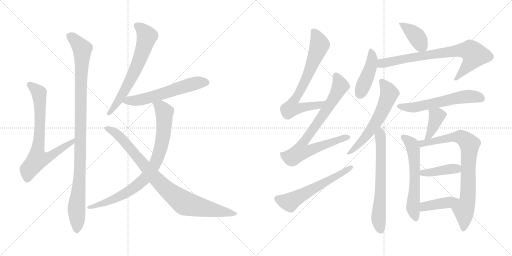
t = 0.00 s
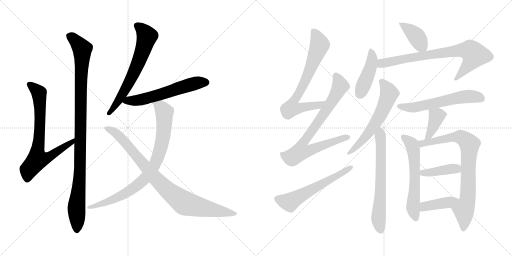
t = 3.12 s
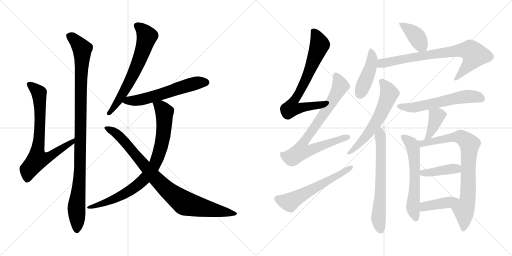
t = 6.24 s
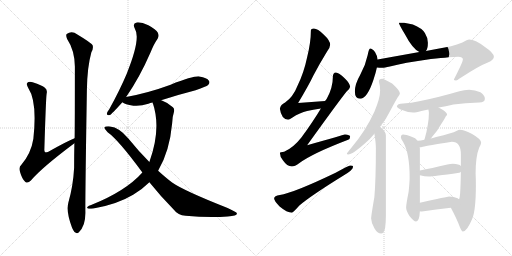
t = 9.36 s
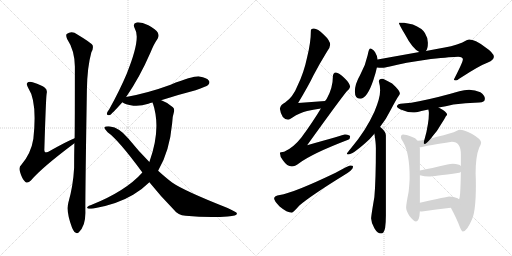
t = 12.48 s
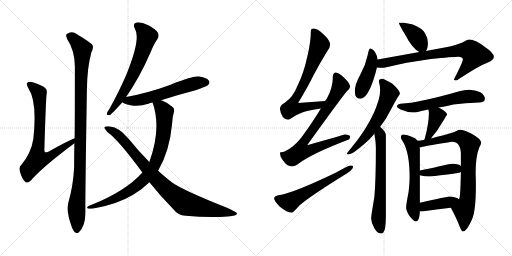
t = 15.60 s

The animated SVG that drew these frames (rendered in a browser with its animation timeline set to each time). Animation: 20 CSS @keyframes rules; one cycle of 15.60 s.

<svg version="1.1" viewBox="0 0 2048 1024" xmlns="http://www.w3.org/2000/svg">
  <g stroke="lightgray" stroke-dasharray="1,1" stroke-width="1" transform="scale(4, 4)">
    <line x1="0" y1="0" x2="256" y2="256"></line>
    <line x1="256" y1="0" x2="0" y2="256"></line>
    <line x1="128" y1="0" x2="128" y2="256"></line>
    <line x1="0" y1="128" x2="256" y2="128"></line>
    <line x1="256" y1="0" x2="512" y2="256"></line>
    <line x1="512" y1="0" x2="256" y2="256"></line>
    <line x1="384" y1="0" x2="384" y2="256"></line>
    <line x1="256" y1="128" x2="512" y2="128"></line>
  </g>
<g transform="scale(1, -1) translate(0, -850)">
   <style type="text/css">
    @keyframes keyframes0 {
      from {
       stroke: black;
       stroke-dashoffset: 745;
       stroke-width: 128;
       }
       71% {
       animation-timing-function: step-end;
       stroke: black;
       stroke-dashoffset: 0;
       stroke-width: 128;
       }
       to {
       stroke: black;
       stroke-width: 1024;
       }
       }
       #make-me-a-hanzi-animation-0 {
         animation: keyframes0 0.856283s both;
         animation-delay: 0.000000s;
         animation-timing-function: linear;
       }
    @keyframes keyframes1 {
      from {
       stroke: black;
       stroke-dashoffset: 1053;
       stroke-width: 128;
       }
       77% {
       animation-timing-function: step-end;
       stroke: black;
       stroke-dashoffset: 0;
       stroke-width: 128;
       }
       to {
       stroke: black;
       stroke-width: 1024;
       }
       }
       #make-me-a-hanzi-animation-1 {
         animation: keyframes1 1.106934s both;
         animation-delay: 0.856283s;
         animation-timing-function: linear;
       }
    @keyframes keyframes2 {
      from {
       stroke: black;
       stroke-dashoffset: 659;
       stroke-width: 128;
       }
       68% {
       animation-timing-function: step-end;
       stroke: black;
       stroke-dashoffset: 0;
       stroke-width: 128;
       }
       to {
       stroke: black;
       stroke-width: 1024;
       }
       }
       #make-me-a-hanzi-animation-2 {
         animation: keyframes2 0.786296s both;
         animation-delay: 1.963217s;
         animation-timing-function: linear;
       }
    @keyframes keyframes3 {
      from {
       stroke: black;
       stroke-dashoffset: 594;
       stroke-width: 128;
       }
       66% {
       animation-timing-function: step-end;
       stroke: black;
       stroke-dashoffset: 0;
       stroke-width: 128;
       }
       to {
       stroke: black;
       stroke-width: 1024;
       }
       }
       #make-me-a-hanzi-animation-3 {
         animation: keyframes3 0.733398s both;
         animation-delay: 2.749513s;
         animation-timing-function: linear;
       }
    @keyframes keyframes4 {
      from {
       stroke: black;
       stroke-dashoffset: 845;
       stroke-width: 128;
       }
       73% {
       animation-timing-function: step-end;
       stroke: black;
       stroke-dashoffset: 0;
       stroke-width: 128;
       }
       to {
       stroke: black;
       stroke-width: 1024;
       }
       }
       #make-me-a-hanzi-animation-4 {
         animation: keyframes4 0.937663s both;
         animation-delay: 3.482911s;
         animation-timing-function: linear;
       }
    @keyframes keyframes5 {
      from {
       stroke: black;
       stroke-dashoffset: 904;
       stroke-width: 128;
       }
       75% {
       animation-timing-function: step-end;
       stroke: black;
       stroke-dashoffset: 0;
       stroke-width: 128;
       }
       to {
       stroke: black;
       stroke-width: 1024;
       }
       }
       #make-me-a-hanzi-animation-5 {
         animation: keyframes5 0.985677s both;
         animation-delay: 4.420574s;
         animation-timing-function: linear;
       }
    @keyframes keyframes6 {
      from {
       stroke: black;
       stroke-dashoffset: 723;
       stroke-width: 128;
       }
       70% {
       animation-timing-function: step-end;
       stroke: black;
       stroke-dashoffset: 0;
       stroke-width: 128;
       }
       to {
       stroke: black;
       stroke-width: 1024;
       }
       }
       #make-me-a-hanzi-animation-6 {
         animation: keyframes6 0.838379s both;
         animation-delay: 5.406251s;
         animation-timing-function: linear;
       }
    @keyframes keyframes7 {
      from {
       stroke: black;
       stroke-dashoffset: 808;
       stroke-width: 128;
       }
       72% {
       animation-timing-function: step-end;
       stroke: black;
       stroke-dashoffset: 0;
       stroke-width: 128;
       }
       to {
       stroke: black;
       stroke-width: 1024;
       }
       }
       #make-me-a-hanzi-animation-7 {
         animation: keyframes7 0.907552s both;
         animation-delay: 6.244630s;
         animation-timing-function: linear;
       }
    @keyframes keyframes8 {
      from {
       stroke: black;
       stroke-dashoffset: 593;
       stroke-width: 128;
       }
       66% {
       animation-timing-function: step-end;
       stroke: black;
       stroke-dashoffset: 0;
       stroke-width: 128;
       }
       to {
       stroke: black;
       stroke-width: 1024;
       }
       }
       #make-me-a-hanzi-animation-8 {
         animation: keyframes8 0.732585s both;
         animation-delay: 7.152182s;
         animation-timing-function: linear;
       }
    @keyframes keyframes9 {
      from {
       stroke: black;
       stroke-dashoffset: 397;
       stroke-width: 128;
       }
       56% {
       animation-timing-function: step-end;
       stroke: black;
       stroke-dashoffset: 0;
       stroke-width: 128;
       }
       to {
       stroke: black;
       stroke-width: 1024;
       }
       }
       #make-me-a-hanzi-animation-9 {
         animation: keyframes9 0.573079s both;
         animation-delay: 7.884767s;
         animation-timing-function: linear;
       }
    @keyframes keyframes10 {
      from {
       stroke: black;
       stroke-dashoffset: 442;
       stroke-width: 128;
       }
       59% {
       animation-timing-function: step-end;
       stroke: black;
       stroke-dashoffset: 0;
       stroke-width: 128;
       }
       to {
       stroke: black;
       stroke-width: 1024;
       }
       }
       #make-me-a-hanzi-animation-10 {
         animation: keyframes10 0.609701s both;
         animation-delay: 8.457846s;
         animation-timing-function: linear;
       }
    @keyframes keyframes11 {
      from {
       stroke: black;
       stroke-dashoffset: 777;
       stroke-width: 128;
       }
       72% {
       animation-timing-function: step-end;
       stroke: black;
       stroke-dashoffset: 0;
       stroke-width: 128;
       }
       to {
       stroke: black;
       stroke-width: 1024;
       }
       }
       #make-me-a-hanzi-animation-11 {
         animation: keyframes11 0.882324s both;
         animation-delay: 9.067547s;
         animation-timing-function: linear;
       }
    @keyframes keyframes12 {
      from {
       stroke: black;
       stroke-dashoffset: 608;
       stroke-width: 128;
       }
       66% {
       animation-timing-function: step-end;
       stroke: black;
       stroke-dashoffset: 0;
       stroke-width: 128;
       }
       to {
       stroke: black;
       stroke-width: 1024;
       }
       }
       #make-me-a-hanzi-animation-12 {
         animation: keyframes12 0.744792s both;
         animation-delay: 9.949871s;
         animation-timing-function: linear;
       }
    @keyframes keyframes13 {
      from {
       stroke: black;
       stroke-dashoffset: 664;
       stroke-width: 128;
       }
       68% {
       animation-timing-function: step-end;
       stroke: black;
       stroke-dashoffset: 0;
       stroke-width: 128;
       }
       to {
       stroke: black;
       stroke-width: 1024;
       }
       }
       #make-me-a-hanzi-animation-13 {
         animation: keyframes13 0.790365s both;
         animation-delay: 10.694663s;
         animation-timing-function: linear;
       }
    @keyframes keyframes14 {
      from {
       stroke: black;
       stroke-dashoffset: 588;
       stroke-width: 128;
       }
       66% {
       animation-timing-function: step-end;
       stroke: black;
       stroke-dashoffset: 0;
       stroke-width: 128;
       }
       to {
       stroke: black;
       stroke-width: 1024;
       }
       }
       #make-me-a-hanzi-animation-14 {
         animation: keyframes14 0.728516s both;
         animation-delay: 11.485028s;
         animation-timing-function: linear;
       }
    @keyframes keyframes15 {
      from {
       stroke: black;
       stroke-dashoffset: 389;
       stroke-width: 128;
       }
       56% {
       animation-timing-function: step-end;
       stroke: black;
       stroke-dashoffset: 0;
       stroke-width: 128;
       }
       to {
       stroke: black;
       stroke-width: 1024;
       }
       }
       #make-me-a-hanzi-animation-15 {
         animation: keyframes15 0.566569s both;
         animation-delay: 12.213544s;
         animation-timing-function: linear;
       }
    @keyframes keyframes16 {
      from {
       stroke: black;
       stroke-dashoffset: 599;
       stroke-width: 128;
       }
       66% {
       animation-timing-function: step-end;
       stroke: black;
       stroke-dashoffset: 0;
       stroke-width: 128;
       }
       to {
       stroke: black;
       stroke-width: 1024;
       }
       }
       #make-me-a-hanzi-animation-16 {
         animation: keyframes16 0.737467s both;
         animation-delay: 12.780113s;
         animation-timing-function: linear;
       }
    @keyframes keyframes17 {
      from {
       stroke: black;
       stroke-dashoffset: 814;
       stroke-width: 128;
       }
       73% {
       animation-timing-function: step-end;
       stroke: black;
       stroke-dashoffset: 0;
       stroke-width: 128;
       }
       to {
       stroke: black;
       stroke-width: 1024;
       }
       }
       #make-me-a-hanzi-animation-17 {
         animation: keyframes17 0.912435s both;
         animation-delay: 13.517580s;
         animation-timing-function: linear;
       }
    @keyframes keyframes18 {
      from {
       stroke: black;
       stroke-dashoffset: 409;
       stroke-width: 128;
       }
       57% {
       animation-timing-function: step-end;
       stroke: black;
       stroke-dashoffset: 0;
       stroke-width: 128;
       }
       to {
       stroke: black;
       stroke-width: 1024;
       }
       }
       #make-me-a-hanzi-animation-18 {
         animation: keyframes18 0.582845s both;
         animation-delay: 14.430015s;
         animation-timing-function: linear;
       }
    @keyframes keyframes19 {
      from {
       stroke: black;
       stroke-dashoffset: 409;
       stroke-width: 128;
       }
       57% {
       animation-timing-function: step-end;
       stroke: black;
       stroke-dashoffset: 0;
       stroke-width: 128;
       }
       to {
       stroke: black;
       stroke-width: 1024;
       }
       }
       #make-me-a-hanzi-animation-19 {
         animation: keyframes19 0.582845s both;
         animation-delay: 15.012860s;
         animation-timing-function: linear;
       }
</style>
<path d="M 298.5 297.5 Q 265.5 284.5 193.5 243.5 Q 183.5 239.5 180.5 241.5 Q 176.5 244.5 177.5 255.5 Q 183.5 454.5 186.5 475.5 Q 190.5 491.5 179.5 499.5 Q 169.5 509.5 130.5 521.5 Q 114.5 524.5 109.5 519.5 Q 103.5 513.5 113.5 497.5 Q 149.5 443.5 133.5 295.5 Q 124.5 237.5 85.5 191.5 Q 73.5 181.5 80.5 161.5 Q 87.5 136.5 100.5 123.5 Q 110.5 114.5 123.5 128.5 Q 166.5 179.5 297.5 277.5 C 321.5 295.5 326.5 309.5 298.5 297.5 Z" fill="lightgray"></path> 
<path d="M 273.5 40.5 Q 263.5 3.5 287.5 -58.5 Q 294.5 -76.5 301.5 -79.5 Q 308.5 -86.5 315.5 -78.5 Q 342.5 -54.5 341.5 1.5 Q 340.5 49.5 347.5 489.5 Q 348.5 580.5 365.5 641.5 Q 374.5 656.5 370.5 669.5 Q 364.5 679.5 309.5 712.5 Q 287.5 728.5 266.5 714.5 Q 262.5 708.5 268.5 694.5 Q 298.5 649.5 299.5 584.5 Q 299.5 353.5 298.5 297.5 L 297.5 277.5 Q 296.5 231.5 296.5 179.5 Q 292.5 106.5 273.5 40.5 Z" fill="lightgray"></path> 
<path d="M 504.5 462.5 Q 558.5 540.5 601.5 639.5 Q 616.5 676.5 630.5 695.5 Q 637.5 707.5 631.5 719.5 Q 624.5 732.5 593.5 749.5 Q 565.5 762.5 546.5 760.5 Q 528.5 756.5 539.5 735.5 Q 564.5 696.5 506.5 554.5 Q 478.5 488.5 437.5 414.5 Q 428.5 402.5 427.5 396.5 Q 426.5 386.5 439.5 390.5 Q 446.5 393.5 489.5 441.5 L 504.5 462.5 Z" fill="lightgray"></path> 
<path d="M 644.5 449.5 Q 708.5 470.5 782.5 489.5 Q 825.5 504.5 832.5 510.5 Q 841.5 519.5 835.5 527.5 Q 828.5 539.5 797.5 544.5 Q 775.5 547.5 682.5 511.5 Q 592.5 478.5 504.5 462.5 C 475.5 456.5 466.5 455.5 489.5 441.5 Q 498.5 432.5 533.5 427.5 Q 561.5 424.5 593.5 435.5 Q 600.5 438.5 610.5 440.5 L 644.5 449.5 Z" fill="lightgray"></path> 
<path d="M 632.5 167.5 Q 678.5 245.5 688.5 356.5 Q 689.5 384.5 695.5 401.5 Q 699.5 414.5 691.5 421.5 Q 670.5 440.5 647.5 448.5 Q 646.5 449.5 644.5 449.5 C 616.5 460.5 602.5 466.5 610.5 440.5 Q 646.5 335.5 597.5 202.5 L 569.5 160.5 Q 502.5 85.5 364.5 30.5 Q 354.5 27.5 350.5 23.5 Q 344.5 19.5 354.5 15.5 Q 360.5 14.5 373.5 16.5 Q 467.5 32.5 532.5 71.5 Q 569.5 93.5 597.5 121.5 L 632.5 167.5 Z" fill="lightgray"></path> 
<path d="M 597.5 121.5 Q 640.5 67.5 695.5 11.5 Q 711.5 -10.5 742.5 -12.5 Q 835.5 -21.5 910.5 -15.5 Q 950.5 -14.5 947.5 -2.5 Q 947.5 1.5 910.5 18.5 Q 733.5 88.5 688.5 120.5 Q 664.5 138.5 632.5 167.5 L 597.5 202.5 Q 554.5 245.5 512.5 297.5 Q 476.5 340.5 440.5 344.5 Q 421.5 345.5 417.5 341.5 Q 416.5 334.5 430.5 321.5 Q 473.5 291.5 569.5 160.5 L 597.5 121.5 Z" fill="lightgray"></path> 
<path d="M 1300.5 446.5 Q 1245.5 443.5 1192.5 438.5 Q 1234.5 508.5 1253.5 548.5 Q 1277.5 594.5 1309.5 646.5 Q 1320.5 661.5 1320.5 671.5 Q 1320.5 688.5 1295.5 711.5 Q 1270.5 736.5 1255.5 736.5 Q 1243.5 736.5 1243.5 728.5 Q 1243.5 681.5 1228.5 621.5 Q 1215.5 559.5 1190.5 508.5 Q 1172.5 462.5 1140.5 440.5 Q 1122.5 432.5 1119.5 415.5 Q 1125.5 373.5 1152.5 371.5 Q 1156.5 371.5 1168.5 379.5 Q 1200.5 400.5 1228.5 406.5 Q 1250.5 412.5 1283.5 416.5 C 1313.5 420.5 1330.5 448.5 1300.5 446.5 Z" fill="lightgray"></path> 
<path d="M 1343.5 560.5 Q 1331.5 559.5 1331.5 543.5 Q 1331.5 499.5 1307.5 456.5 Q 1304.5 451.5 1300.5 446.5 L 1283.5 416.5 Q 1250.5 361.5 1205.5 300.5 Q 1173.5 259.5 1136.5 243.5 Q 1120.5 242.5 1119.5 239.5 Q 1119.5 224.5 1131.5 209.5 Q 1148.5 184.5 1167.5 184.5 Q 1178.5 184.5 1196.5 197.5 Q 1248.5 236.5 1392.5 291.5 Q 1400.5 294.5 1400.5 304.5 Q 1400.5 311.5 1379.5 312.5 Q 1372.5 310.5 1228.5 269.5 Q 1356.5 447.5 1386.5 484.5 Q 1398.5 493.5 1400.5 503.5 Q 1398.5 518.5 1378.5 537.5 Q 1355.5 559.5 1343.5 560.5 Z" fill="lightgray"></path> 
<path d="M 1400.5 188.5 Q 1395.5 188.5 1342.5 159.5 Q 1173.5 78.5 1119.5 70.5 Q 1096.5 67.5 1096.5 56.5 Q 1096.5 47.5 1118.5 24.5 Q 1148.5 -0.5 1167.5 -0.5 Q 1171.5 -0.5 1197.5 28.5 Q 1241.5 66.5 1372.5 147.5 Q 1412.5 170.5 1412.5 184.5 Q 1412.5 188.5 1400.5 188.5 Z" fill="lightgray"></path> 
<path d="M 1616.5 759.5 L 1595.5 759.5 Q 1595.5 753.5 1618.5 715.5 Q 1650.5 654.5 1677.5 642.5 C 1694.5 633.5 1694.5 633.5 1703.5 646.5 Q 1711.5 655.5 1711.5 679.5 Q 1711.5 699.5 1699.5 718.5 Q 1688.5 737.5 1651.5 752.5 L 1616.5 759.5 Z" fill="lightgray"></path> 
<path d="M 1510.5 612.5 Q 1509.5 626.5 1500.5 641.5 Q 1489.5 656.5 1480.5 656.5 Q 1475.5 656.5 1470.5 629.5 Q 1462.5 590.5 1440.5 550.5 Q 1419.5 514.5 1419.5 484.5 Q 1419.5 455.5 1440.5 455.5 Q 1468.5 455.5 1493.5 530.5 Q 1503.5 560.5 1507.5 580.5 L 1510.5 612.5 Z" fill="lightgray"></path> 
<path d="M 1677.5 642.5 L 1510.5 612.5 C 1480.5 607.5 1477.5 582.5 1507.5 580.5 Q 1517.5 579.5 1528.5 579.5 Q 1537.5 579.5 1559.5 584.5 Q 1612.5 599.5 1723.5 614.5 Q 1810.5 623.5 1832.5 623.5 Q 1851.5 623.5 1851.5 612.5 Q 1851.5 602.5 1815.5 532.5 Q 1815.5 528.5 1824.5 528.5 Q 1827.5 528.5 1841.5 538.5 Q 1916.5 587.5 1951.5 600.5 Q 1975.5 610.5 1975.5 623.5 Q 1975.5 638.5 1938.5 663.5 Q 1900.5 692.5 1876.5 692.5 Q 1869.5 692.5 1849.5 680.5 Q 1807.5 663.5 1751.5 655.5 L 1703.5 646.5 L 1677.5 642.5 Z" fill="lightgray"></path> 
<path d="M 1528.5 535.5 Q 1515.5 535.5 1515.5 524.5 Q 1520.5 507.5 1520.5 488.5 Q 1520.5 457.5 1497.5 403.5 Q 1463.5 328.5 1405.5 259.5 Q 1387.5 238.5 1387.5 235.5 Q 1387.5 232.5 1392.5 232.5 Q 1409.5 232.5 1461.5 278.5 Q 1481.5 295.5 1497.5 315.5 L 1520.5 343.5 Q 1543.5 371.5 1560.5 406.5 Q 1587.5 457.5 1594.5 466.5 Q 1599.5 473.5 1599.5 476.5 Q 1599.5 488.5 1568.5 516.5 Q 1535.5 535.5 1528.5 535.5 Z" fill="lightgray"></path> 
<path d="M 1497.5 315.5 Q 1503.5 279.5 1503.5 257.5 Q 1503.5 130.5 1497.5 62.5 Q 1484.5 -13.5 1484.5 -23.5 Q 1485.5 -43.5 1497.5 -62.5 Q 1509.5 -83.5 1524.5 -83.5 Q 1535.5 -83.5 1540.5 -61.5 Q 1543.5 -38.5 1543.5 -12.5 L 1543.5 308.5 Q 1543.5 323.5 1524.5 339.5 Q 1523.5 340.5 1520.5 343.5 C 1498.5 364.5 1492.5 345.5 1497.5 315.5 Z" fill="lightgray"></path> 
<path d="M 1876.5 491.5 Q 1856.5 491.5 1837.5 485.5 Q 1744.5 458.5 1676.5 445.5 Q 1645.5 438.5 1612.5 436.5 Q 1588.5 436.5 1587.5 423.5 Q 1589.5 418.5 1602.5 412.5 Q 1627.5 401.5 1652.5 400.5 Q 1662.5 400.5 1685.5 406.5 L 1713.5 412.5 L 1754.5 420.5 Q 1782.5 425.5 1813.5 432.5 Q 1859.5 438.5 1916.5 440.5 Q 1939.5 440.5 1939.5 455.5 Q 1939.5 469.5 1921.5 481.5 Q 1900.5 491.5 1876.5 491.5 Z" fill="lightgray"></path> 
<path d="M 1713.5 412.5 Q 1715.5 404.5 1715.5 396.5 Q 1715.5 377.5 1711.5 353.5 Q 1706.5 320.5 1698.5 294.5 Q 1698.5 293.5 1697.5 291.5 C 1688.5 262.5 1704.5 273.5 1723.5 296.5 Q 1725.5 298.5 1729.5 304.5 Q 1747.5 323.5 1762.5 350.5 Q 1778.5 375.5 1783.5 385.5 Q 1788.5 390.5 1788.5 392.5 Q 1788.5 402.5 1754.5 420.5 C 1728.5 434.5 1707.5 441.5 1713.5 412.5 Z" fill="lightgray"></path> 
<path d="M 1670.5 287.5 Q 1662.5 300.5 1646.5 303.5 Q 1623.5 312.5 1612.5 312.5 Q 1603.5 312.5 1603.5 300.5 Q 1603.5 295.5 1612.5 282.5 Q 1638.5 238.5 1638.5 140.5 Q 1638.5 121.5 1634.5 83.5 Q 1624.5 32.5 1624.5 20.5 Q 1624.5 8.5 1636.5 -11.5 Q 1654.5 -35.5 1664.5 -35.5 Q 1677.5 -35.5 1679.5 5.5 L 1679.5 39.5 L 1679.5 149.5 L 1679.5 168.5 L 1679.5 255.5 Q 1679.5 258.5 1678.5 261.5 L 1670.5 287.5 Z" fill="lightgray"></path> 
<path d="M 1697.5 291.5 Q 1682.5 288.5 1670.5 287.5 C 1640.5 283.5 1648.5 256.5 1678.5 261.5 Q 1683.5 261.5 1691.5 263.5 Q 1708.5 267.5 1807.5 283.5 Q 1843.5 283.5 1843.5 232.5 L 1843.5 186.5 L 1843.5 163.5 Q 1842.5 106.5 1840.5 76.5 Q 1839.5 62.5 1836.5 53.5 C 1830.5 24.5 1789.5 46.5 1803.5 19.5 Q 1828.5 -27.5 1838.5 -55.5 Q 1846.5 -75.5 1851.5 -75.5 Q 1867.5 -75.5 1888.5 -25.5 Q 1903.5 8.5 1903.5 108.5 Q 1903.5 131.5 1902.5 156.5 Q 1902.5 224.5 1916.5 259.5 Q 1924.5 274.5 1924.5 279.5 Q 1924.5 294.5 1886.5 315.5 Q 1855.5 331.5 1839.5 331.5 Q 1835.5 331.5 1825.5 326.5 Q 1810.5 318.5 1744.5 302.5 Q 1735.5 300.5 1723.5 296.5 L 1697.5 291.5 Z" fill="lightgray"></path> 
<path d="M 1679.5 149.5 Q 1698.5 144.5 1715.5 144.5 Q 1731.5 144.5 1836.5 159.5 Q 1840.5 160.5 1843.5 163.5 C 1859.5 174.5 1859.5 174.5 1843.5 186.5 Q 1836.5 194.5 1811.5 195.5 Q 1801.5 195.5 1789.5 192.5 Q 1724.5 177.5 1679.5 168.5 C 1650.5 162.5 1650.5 156.5 1679.5 149.5 Z" fill="lightgray"></path> 
<path d="M 1679.5 5.5 Q 1682.5 4.5 1687.5 4.5 Q 1744.5 12.5 1803.5 19.5 C 1833.5 23.5 1861.5 37.5 1836.5 53.5 Q 1834.5 54.5 1830.5 57.5 Q 1815.5 64.5 1796.5 64.5 Q 1790.5 64.5 1679.5 39.5 C 1650.5 32.5 1649.5 10.5 1679.5 5.5 Z" fill="lightgray"></path> 
      <clipPath id="make-me-a-hanzi-clip-0">
      <path d="M 298.5 297.5 Q 265.5 284.5 193.5 243.5 Q 183.5 239.5 180.5 241.5 Q 176.5 244.5 177.5 255.5 Q 183.5 454.5 186.5 475.5 Q 190.5 491.5 179.5 499.5 Q 169.5 509.5 130.5 521.5 Q 114.5 524.5 109.5 519.5 Q 103.5 513.5 113.5 497.5 Q 149.5 443.5 133.5 295.5 Q 124.5 237.5 85.5 191.5 Q 73.5 181.5 80.5 161.5 Q 87.5 136.5 100.5 123.5 Q 110.5 114.5 123.5 128.5 Q 166.5 179.5 297.5 277.5 C 321.5 295.5 326.5 309.5 298.5 297.5 Z" fill="lightgray"></path>
      </clipPath>
      <path clip-path="url(#make-me-a-hanzi-clip-0)" d="M 116.5 513.5 L 156.5 476.5 L 159.5 321.5 L 150.5 212.5 L 202.5 225.5 L 254.5 263.5 L 284.5 277.5 L 295.5 292.5 " fill="none" id="make-me-a-hanzi-animation-0" stroke-dasharray="617 1234" stroke-linecap="round"></path>

      <clipPath id="make-me-a-hanzi-clip-1">
      <path d="M 273.5 40.5 Q 263.5 3.5 287.5 -58.5 Q 294.5 -76.5 301.5 -79.5 Q 308.5 -86.5 315.5 -78.5 Q 342.5 -54.5 341.5 1.5 Q 340.5 49.5 347.5 489.5 Q 348.5 580.5 365.5 641.5 Q 374.5 656.5 370.5 669.5 Q 364.5 679.5 309.5 712.5 Q 287.5 728.5 266.5 714.5 Q 262.5 708.5 268.5 694.5 Q 298.5 649.5 299.5 584.5 Q 299.5 353.5 298.5 297.5 L 297.5 277.5 Q 296.5 231.5 296.5 179.5 Q 292.5 106.5 273.5 40.5 Z" fill="lightgray"></path>
      </clipPath>
      <path clip-path="url(#make-me-a-hanzi-clip-1)" d="M 277.5 708.5 L 306.5 684.5 L 328.5 654.5 L 320.5 181.5 L 305.5 21.5 L 307.5 -66.5 " fill="none" id="make-me-a-hanzi-animation-1" stroke-dasharray="925 1850" stroke-linecap="round"></path>

      <clipPath id="make-me-a-hanzi-clip-2">
      <path d="M 504.5 462.5 Q 558.5 540.5 601.5 639.5 Q 616.5 676.5 630.5 695.5 Q 637.5 707.5 631.5 719.5 Q 624.5 732.5 593.5 749.5 Q 565.5 762.5 546.5 760.5 Q 528.5 756.5 539.5 735.5 Q 564.5 696.5 506.5 554.5 Q 478.5 488.5 437.5 414.5 Q 428.5 402.5 427.5 396.5 Q 426.5 386.5 439.5 390.5 Q 446.5 393.5 489.5 441.5 L 504.5 462.5 Z" fill="lightgray"></path>
      </clipPath>
      <path clip-path="url(#make-me-a-hanzi-clip-2)" d="M 548.5 746.5 L 569.5 731.5 L 587.5 704.5 L 570.5 644.5 L 541.5 571.5 L 493.5 478.5 L 435.5 397.5 " fill="none" id="make-me-a-hanzi-animation-2" stroke-dasharray="531 1062" stroke-linecap="round"></path>

      <clipPath id="make-me-a-hanzi-clip-3">
      <path d="M 644.5 449.5 Q 708.5 470.5 782.5 489.5 Q 825.5 504.5 832.5 510.5 Q 841.5 519.5 835.5 527.5 Q 828.5 539.5 797.5 544.5 Q 775.5 547.5 682.5 511.5 Q 592.5 478.5 504.5 462.5 C 475.5 456.5 466.5 455.5 489.5 441.5 Q 498.5 432.5 533.5 427.5 Q 561.5 424.5 593.5 435.5 Q 600.5 438.5 610.5 440.5 L 644.5 449.5 Z" fill="lightgray"></path>
      </clipPath>
      <path clip-path="url(#make-me-a-hanzi-clip-3)" d="M 497.5 443.5 L 576.5 454.5 L 789.5 519.5 L 825.5 520.5 " fill="none" id="make-me-a-hanzi-animation-3" stroke-dasharray="466 932" stroke-linecap="round"></path>

      <clipPath id="make-me-a-hanzi-clip-4">
      <path d="M 632.5 167.5 Q 678.5 245.5 688.5 356.5 Q 689.5 384.5 695.5 401.5 Q 699.5 414.5 691.5 421.5 Q 670.5 440.5 647.5 448.5 Q 646.5 449.5 644.5 449.5 C 616.5 460.5 602.5 466.5 610.5 440.5 Q 646.5 335.5 597.5 202.5 L 569.5 160.5 Q 502.5 85.5 364.5 30.5 Q 354.5 27.5 350.5 23.5 Q 344.5 19.5 354.5 15.5 Q 360.5 14.5 373.5 16.5 Q 467.5 32.5 532.5 71.5 Q 569.5 93.5 597.5 121.5 L 632.5 167.5 Z" fill="lightgray"></path>
      </clipPath>
      <path clip-path="url(#make-me-a-hanzi-clip-4)" d="M 617.5 435.5 L 643.5 421.5 L 657.5 401.5 L 657.5 351.5 L 640.5 247.5 L 609.5 176.5 L 567.5 124.5 L 515.5 85.5 L 441.5 47.5 L 358.5 22.5 " fill="none" id="make-me-a-hanzi-animation-4" stroke-dasharray="717 1434" stroke-linecap="round"></path>

      <clipPath id="make-me-a-hanzi-clip-5">
      <path d="M 597.5 121.5 Q 640.5 67.5 695.5 11.5 Q 711.5 -10.5 742.5 -12.5 Q 835.5 -21.5 910.5 -15.5 Q 950.5 -14.5 947.5 -2.5 Q 947.5 1.5 910.5 18.5 Q 733.5 88.5 688.5 120.5 Q 664.5 138.5 632.5 167.5 L 597.5 202.5 Q 554.5 245.5 512.5 297.5 Q 476.5 340.5 440.5 344.5 Q 421.5 345.5 417.5 341.5 Q 416.5 334.5 430.5 321.5 Q 473.5 291.5 569.5 160.5 L 597.5 121.5 Z" fill="lightgray"></path>
      </clipPath>
      <path clip-path="url(#make-me-a-hanzi-clip-5)" d="M 422.5 338.5 L 462.5 319.5 L 481.5 302.5 L 643.5 114.5 L 738.5 37.5 L 941.5 -4.5 " fill="none" id="make-me-a-hanzi-animation-5" stroke-dasharray="776 1552" stroke-linecap="round"></path>

      <clipPath id="make-me-a-hanzi-clip-6">
      <path d="M 1300.5 446.5 Q 1245.5 443.5 1192.5 438.5 Q 1234.5 508.5 1253.5 548.5 Q 1277.5 594.5 1309.5 646.5 Q 1320.5 661.5 1320.5 671.5 Q 1320.5 688.5 1295.5 711.5 Q 1270.5 736.5 1255.5 736.5 Q 1243.5 736.5 1243.5 728.5 Q 1243.5 681.5 1228.5 621.5 Q 1215.5 559.5 1190.5 508.5 Q 1172.5 462.5 1140.5 440.5 Q 1122.5 432.5 1119.5 415.5 Q 1125.5 373.5 1152.5 371.5 Q 1156.5 371.5 1168.5 379.5 Q 1200.5 400.5 1228.5 406.5 Q 1250.5 412.5 1283.5 416.5 C 1313.5 420.5 1330.5 448.5 1300.5 446.5 Z" fill="lightgray"></path>
      </clipPath>
      <path clip-path="url(#make-me-a-hanzi-clip-6)" d="M 1256.5 721.5 L 1278.5 671.5 L 1222.5 529.5 L 1170.5 438.5 L 1165.5 417.5 L 1273.5 429.5 L 1292.5 444.5 " fill="none" id="make-me-a-hanzi-animation-6" stroke-dasharray="595 1190" stroke-linecap="round"></path>

      <clipPath id="make-me-a-hanzi-clip-7">
      <path d="M 1343.5 560.5 Q 1331.5 559.5 1331.5 543.5 Q 1331.5 499.5 1307.5 456.5 Q 1304.5 451.5 1300.5 446.5 L 1283.5 416.5 Q 1250.5 361.5 1205.5 300.5 Q 1173.5 259.5 1136.5 243.5 Q 1120.5 242.5 1119.5 239.5 Q 1119.5 224.5 1131.5 209.5 Q 1148.5 184.5 1167.5 184.5 Q 1178.5 184.5 1196.5 197.5 Q 1248.5 236.5 1392.5 291.5 Q 1400.5 294.5 1400.5 304.5 Q 1400.5 311.5 1379.5 312.5 Q 1372.5 310.5 1228.5 269.5 Q 1356.5 447.5 1386.5 484.5 Q 1398.5 493.5 1400.5 503.5 Q 1398.5 518.5 1378.5 537.5 Q 1355.5 559.5 1343.5 560.5 Z" fill="lightgray"></path>
      </clipPath>
      <path clip-path="url(#make-me-a-hanzi-clip-7)" d="M 1344.5 547.5 L 1361.5 507.5 L 1356.5 495.5 L 1296.5 396.5 L 1213.5 282.5 L 1202.5 244.5 L 1228.5 244.5 L 1272.5 264.5 L 1391.5 301.5 " fill="none" id="make-me-a-hanzi-animation-7" stroke-dasharray="680 1360" stroke-linecap="round"></path>

      <clipPath id="make-me-a-hanzi-clip-8">
      <path d="M 1400.5 188.5 Q 1395.5 188.5 1342.5 159.5 Q 1173.5 78.5 1119.5 70.5 Q 1096.5 67.5 1096.5 56.5 Q 1096.5 47.5 1118.5 24.5 Q 1148.5 -0.5 1167.5 -0.5 Q 1171.5 -0.5 1197.5 28.5 Q 1241.5 66.5 1372.5 147.5 Q 1412.5 170.5 1412.5 184.5 Q 1412.5 188.5 1400.5 188.5 Z" fill="lightgray"></path>
      </clipPath>
      <path clip-path="url(#make-me-a-hanzi-clip-8)" d="M 1107.5 55.5 L 1158.5 41.5 L 1405.5 182.5 " fill="none" id="make-me-a-hanzi-animation-8" stroke-dasharray="465 930" stroke-linecap="round"></path>

      <clipPath id="make-me-a-hanzi-clip-9">
      <path d="M 1616.5 759.5 L 1595.5 759.5 Q 1595.5 753.5 1618.5 715.5 Q 1650.5 654.5 1677.5 642.5 C 1694.5 633.5 1694.5 633.5 1703.5 646.5 Q 1711.5 655.5 1711.5 679.5 Q 1711.5 699.5 1699.5 718.5 Q 1688.5 737.5 1651.5 752.5 L 1616.5 759.5 Z" fill="lightgray"></path>
      </clipPath>
      <path clip-path="url(#make-me-a-hanzi-clip-9)" d="M 1600.5 758.5 L 1658.5 712.5 L 1695.5 656.5 " fill="none" id="make-me-a-hanzi-animation-9" stroke-dasharray="269 538" stroke-linecap="round"></path>

      <clipPath id="make-me-a-hanzi-clip-10">
      <path d="M 1510.5 612.5 Q 1509.5 626.5 1500.5 641.5 Q 1489.5 656.5 1480.5 656.5 Q 1475.5 656.5 1470.5 629.5 Q 1462.5 590.5 1440.5 550.5 Q 1419.5 514.5 1419.5 484.5 Q 1419.5 455.5 1440.5 455.5 Q 1468.5 455.5 1493.5 530.5 Q 1503.5 560.5 1507.5 580.5 L 1510.5 612.5 Z" fill="lightgray"></path>
      </clipPath>
      <path clip-path="url(#make-me-a-hanzi-clip-10)" d="M 1483.5 649.5 L 1489.5 615.5 L 1482.5 580.5 L 1439.5 473.5 " fill="none" id="make-me-a-hanzi-animation-10" stroke-dasharray="314 628" stroke-linecap="round"></path>

      <clipPath id="make-me-a-hanzi-clip-11">
      <path d="M 1677.5 642.5 L 1510.5 612.5 C 1480.5 607.5 1477.5 582.5 1507.5 580.5 Q 1517.5 579.5 1528.5 579.5 Q 1537.5 579.5 1559.5 584.5 Q 1612.5 599.5 1723.5 614.5 Q 1810.5 623.5 1832.5 623.5 Q 1851.5 623.5 1851.5 612.5 Q 1851.5 602.5 1815.5 532.5 Q 1815.5 528.5 1824.5 528.5 Q 1827.5 528.5 1841.5 538.5 Q 1916.5 587.5 1951.5 600.5 Q 1975.5 610.5 1975.5 623.5 Q 1975.5 638.5 1938.5 663.5 Q 1900.5 692.5 1876.5 692.5 Q 1869.5 692.5 1849.5 680.5 Q 1807.5 663.5 1751.5 655.5 L 1703.5 646.5 L 1677.5 642.5 Z" fill="lightgray"></path>
      </clipPath>
      <path clip-path="url(#make-me-a-hanzi-clip-11)" d="M 1513.5 585.5 L 1526.5 597.5 L 1627.5 617.5 L 1838.5 649.5 L 1880.5 648.5 L 1898.5 630.5 L 1893.5 618.5 L 1871.5 586.5 L 1823.5 538.5 " fill="none" id="make-me-a-hanzi-animation-11" stroke-dasharray="649 1298" stroke-linecap="round"></path>

      <clipPath id="make-me-a-hanzi-clip-12">
      <path d="M 1528.5 535.5 Q 1515.5 535.5 1515.5 524.5 Q 1520.5 507.5 1520.5 488.5 Q 1520.5 457.5 1497.5 403.5 Q 1463.5 328.5 1405.5 259.5 Q 1387.5 238.5 1387.5 235.5 Q 1387.5 232.5 1392.5 232.5 Q 1409.5 232.5 1461.5 278.5 Q 1481.5 295.5 1497.5 315.5 L 1520.5 343.5 Q 1543.5 371.5 1560.5 406.5 Q 1587.5 457.5 1594.5 466.5 Q 1599.5 473.5 1599.5 476.5 Q 1599.5 488.5 1568.5 516.5 Q 1535.5 535.5 1528.5 535.5 Z" fill="lightgray"></path>
      </clipPath>
      <path clip-path="url(#make-me-a-hanzi-clip-12)" d="M 1526.5 525.5 L 1546.5 500.5 L 1556.5 475.5 L 1540.5 429.5 L 1478.5 323.5 L 1430.5 268.5 L 1392.5 237.5 " fill="none" id="make-me-a-hanzi-animation-12" stroke-dasharray="480 960" stroke-linecap="round"></path>

      <clipPath id="make-me-a-hanzi-clip-13">
      <path d="M 1497.5 315.5 Q 1503.5 279.5 1503.5 257.5 Q 1503.5 130.5 1497.5 62.5 Q 1484.5 -13.5 1484.5 -23.5 Q 1485.5 -43.5 1497.5 -62.5 Q 1509.5 -83.5 1524.5 -83.5 Q 1535.5 -83.5 1540.5 -61.5 Q 1543.5 -38.5 1543.5 -12.5 L 1543.5 308.5 Q 1543.5 323.5 1524.5 339.5 Q 1523.5 340.5 1520.5 343.5 C 1498.5 364.5 1492.5 345.5 1497.5 315.5 Z" fill="lightgray"></path>
      </clipPath>
      <path clip-path="url(#make-me-a-hanzi-clip-13)" d="M 1518.5 337.5 L 1524.5 270.5 L 1523.5 148.5 L 1513.5 -26.5 L 1522.5 -69.5 " fill="none" id="make-me-a-hanzi-animation-13" stroke-dasharray="536 1072" stroke-linecap="round"></path>

      <clipPath id="make-me-a-hanzi-clip-14">
      <path d="M 1876.5 491.5 Q 1856.5 491.5 1837.5 485.5 Q 1744.5 458.5 1676.5 445.5 Q 1645.5 438.5 1612.5 436.5 Q 1588.5 436.5 1587.5 423.5 Q 1589.5 418.5 1602.5 412.5 Q 1627.5 401.5 1652.5 400.5 Q 1662.5 400.5 1685.5 406.5 L 1713.5 412.5 L 1754.5 420.5 Q 1782.5 425.5 1813.5 432.5 Q 1859.5 438.5 1916.5 440.5 Q 1939.5 440.5 1939.5 455.5 Q 1939.5 469.5 1921.5 481.5 Q 1900.5 491.5 1876.5 491.5 Z" fill="lightgray"></path>
      </clipPath>
      <path clip-path="url(#make-me-a-hanzi-clip-14)" d="M 1595.5 425.5 L 1654.5 420.5 L 1871.5 465.5 L 1922.5 457.5 " fill="none" id="make-me-a-hanzi-animation-14" stroke-dasharray="460 920" stroke-linecap="round"></path>

      <clipPath id="make-me-a-hanzi-clip-15">
      <path d="M 1713.5 412.5 Q 1715.5 404.5 1715.5 396.5 Q 1715.5 377.5 1711.5 353.5 Q 1706.5 320.5 1698.5 294.5 Q 1698.5 293.5 1697.5 291.5 C 1688.5 262.5 1704.5 273.5 1723.5 296.5 Q 1725.5 298.5 1729.5 304.5 Q 1747.5 323.5 1762.5 350.5 Q 1778.5 375.5 1783.5 385.5 Q 1788.5 390.5 1788.5 392.5 Q 1788.5 402.5 1754.5 420.5 C 1728.5 434.5 1707.5 441.5 1713.5 412.5 Z" fill="lightgray"></path>
      </clipPath>
      <path clip-path="url(#make-me-a-hanzi-clip-15)" d="M 1721.5 409.5 L 1747.5 386.5 L 1722.5 319.5 L 1704.5 299.5 " fill="none" id="make-me-a-hanzi-animation-15" stroke-dasharray="261 522" stroke-linecap="round"></path>

      <clipPath id="make-me-a-hanzi-clip-16">
      <path d="M 1670.5 287.5 Q 1662.5 300.5 1646.5 303.5 Q 1623.5 312.5 1612.5 312.5 Q 1603.5 312.5 1603.5 300.5 Q 1603.5 295.5 1612.5 282.5 Q 1638.5 238.5 1638.5 140.5 Q 1638.5 121.5 1634.5 83.5 Q 1624.5 32.5 1624.5 20.5 Q 1624.5 8.5 1636.5 -11.5 Q 1654.5 -35.5 1664.5 -35.5 Q 1677.5 -35.5 1679.5 5.5 L 1679.5 39.5 L 1679.5 149.5 L 1679.5 168.5 L 1679.5 255.5 Q 1679.5 258.5 1678.5 261.5 L 1670.5 287.5 Z" fill="lightgray"></path>
      </clipPath>
      <path clip-path="url(#make-me-a-hanzi-clip-16)" d="M 1615.5 300.5 L 1647.5 273.5 L 1653.5 248.5 L 1659.5 141.5 L 1652.5 15.5 L 1663.5 -25.5 " fill="none" id="make-me-a-hanzi-animation-16" stroke-dasharray="471 942" stroke-linecap="round"></path>

      <clipPath id="make-me-a-hanzi-clip-17">
      <path d="M 1697.5 291.5 Q 1682.5 288.5 1670.5 287.5 C 1640.5 283.5 1648.5 256.5 1678.5 261.5 Q 1683.5 261.5 1691.5 263.5 Q 1708.5 267.5 1807.5 283.5 Q 1843.5 283.5 1843.5 232.5 L 1843.5 186.5 L 1843.5 163.5 Q 1842.5 106.5 1840.5 76.5 Q 1839.5 62.5 1836.5 53.5 C 1830.5 24.5 1789.5 46.5 1803.5 19.5 Q 1828.5 -27.5 1838.5 -55.5 Q 1846.5 -75.5 1851.5 -75.5 Q 1867.5 -75.5 1888.5 -25.5 Q 1903.5 8.5 1903.5 108.5 Q 1903.5 131.5 1902.5 156.5 Q 1902.5 224.5 1916.5 259.5 Q 1924.5 274.5 1924.5 279.5 Q 1924.5 294.5 1886.5 315.5 Q 1855.5 331.5 1839.5 331.5 Q 1835.5 331.5 1825.5 326.5 Q 1810.5 318.5 1744.5 302.5 Q 1735.5 300.5 1723.5 296.5 L 1697.5 291.5 Z" fill="lightgray"></path>
      </clipPath>
      <path clip-path="url(#make-me-a-hanzi-clip-17)" d="M 1677.5 282.5 L 1687.5 276.5 L 1832.5 303.5 L 1854.5 295.5 L 1877.5 273.5 L 1871.5 59.5 L 1855.5 11.5 L 1853.5 -67.5 " fill="none" id="make-me-a-hanzi-animation-17" stroke-dasharray="686 1372" stroke-linecap="round"></path>

      <clipPath id="make-me-a-hanzi-clip-18">
      <path d="M 1679.5 149.5 Q 1698.5 144.5 1715.5 144.5 Q 1731.5 144.5 1836.5 159.5 Q 1840.5 160.5 1843.5 163.5 C 1859.5 174.5 1859.5 174.5 1843.5 186.5 Q 1836.5 194.5 1811.5 195.5 Q 1801.5 195.5 1789.5 192.5 Q 1724.5 177.5 1679.5 168.5 C 1650.5 162.5 1650.5 156.5 1679.5 149.5 Z" fill="lightgray"></path>
      </clipPath>
      <path clip-path="url(#make-me-a-hanzi-clip-18)" d="M 1686.5 163.5 L 1691.5 158.5 L 1710.5 159.5 L 1807.5 175.5 L 1835.5 169.5 " fill="none" id="make-me-a-hanzi-animation-18" stroke-dasharray="281 562" stroke-linecap="round"></path>

      <clipPath id="make-me-a-hanzi-clip-19">
      <path d="M 1679.5 5.5 Q 1682.5 4.5 1687.5 4.5 Q 1744.5 12.5 1803.5 19.5 C 1833.5 23.5 1861.5 37.5 1836.5 53.5 Q 1834.5 54.5 1830.5 57.5 Q 1815.5 64.5 1796.5 64.5 Q 1790.5 64.5 1679.5 39.5 C 1650.5 32.5 1649.5 10.5 1679.5 5.5 Z" fill="lightgray"></path>
      </clipPath>
      <path clip-path="url(#make-me-a-hanzi-clip-19)" d="M 1684.5 11.5 L 1699.5 26.5 L 1829.5 49.5 " fill="none" id="make-me-a-hanzi-animation-19" stroke-dasharray="281 562" stroke-linecap="round"></path>

</g>
</svg>
